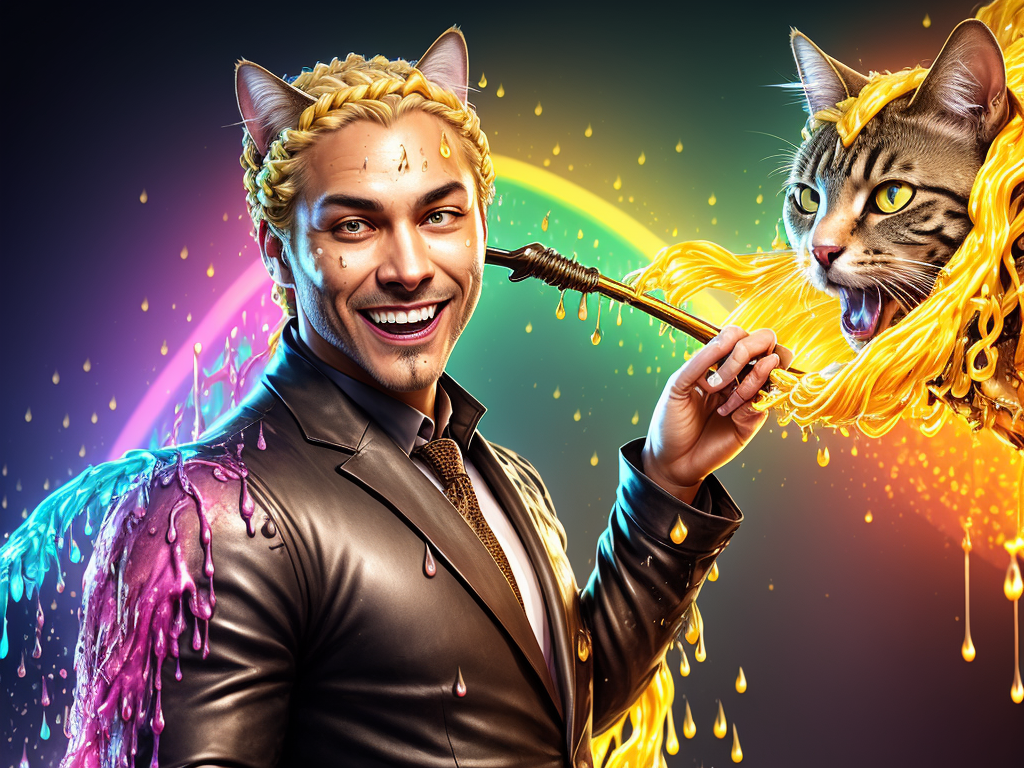
Generation parameters embedded in this image by AUTOMATIC1111 Stable Diffusion web UI or a fork of it (Forge, ...) (PNG 'parameters' text chunk):
splash page for digital artist website, dripping water pouring on coding designer anthropomorphic cat man, hyperrealistic design, rainbows, amazing punk braided Golden short hair crown braid, masterpiece, gears, labcoat, widgets, pulleys, rube goldberg machine, laptop, matrix code, incredible design, easel, kittens, flying fox, ramen noodles, grin512, large cat eyes
Negative prompt: ((words)), (logo)   neg_realism512 , (conjoined), tiling, blurry, lowres, less than five fingers, more than five fingers, ugly hands, (extra limb), missing limb, ((b&w)), missing toe, extra toe,  missing toes, , words, missing limbs, missing leg, missing arm, bad anatomy, missing fingers, extra fingers, flat picture, bad art, ((blurry)), duplicate, [redacted], [redacted]ish, detached, logo, words
Steps: 150, Sampler: Euler a, CFG scale: 7, Seed: 2882352898, Size: 1024x768, Model hash: 20bae33336, Model: Realistic_Vision_V1.3_realisticVisionV13_v13
Template: __splash__
Negative Template: __bad__